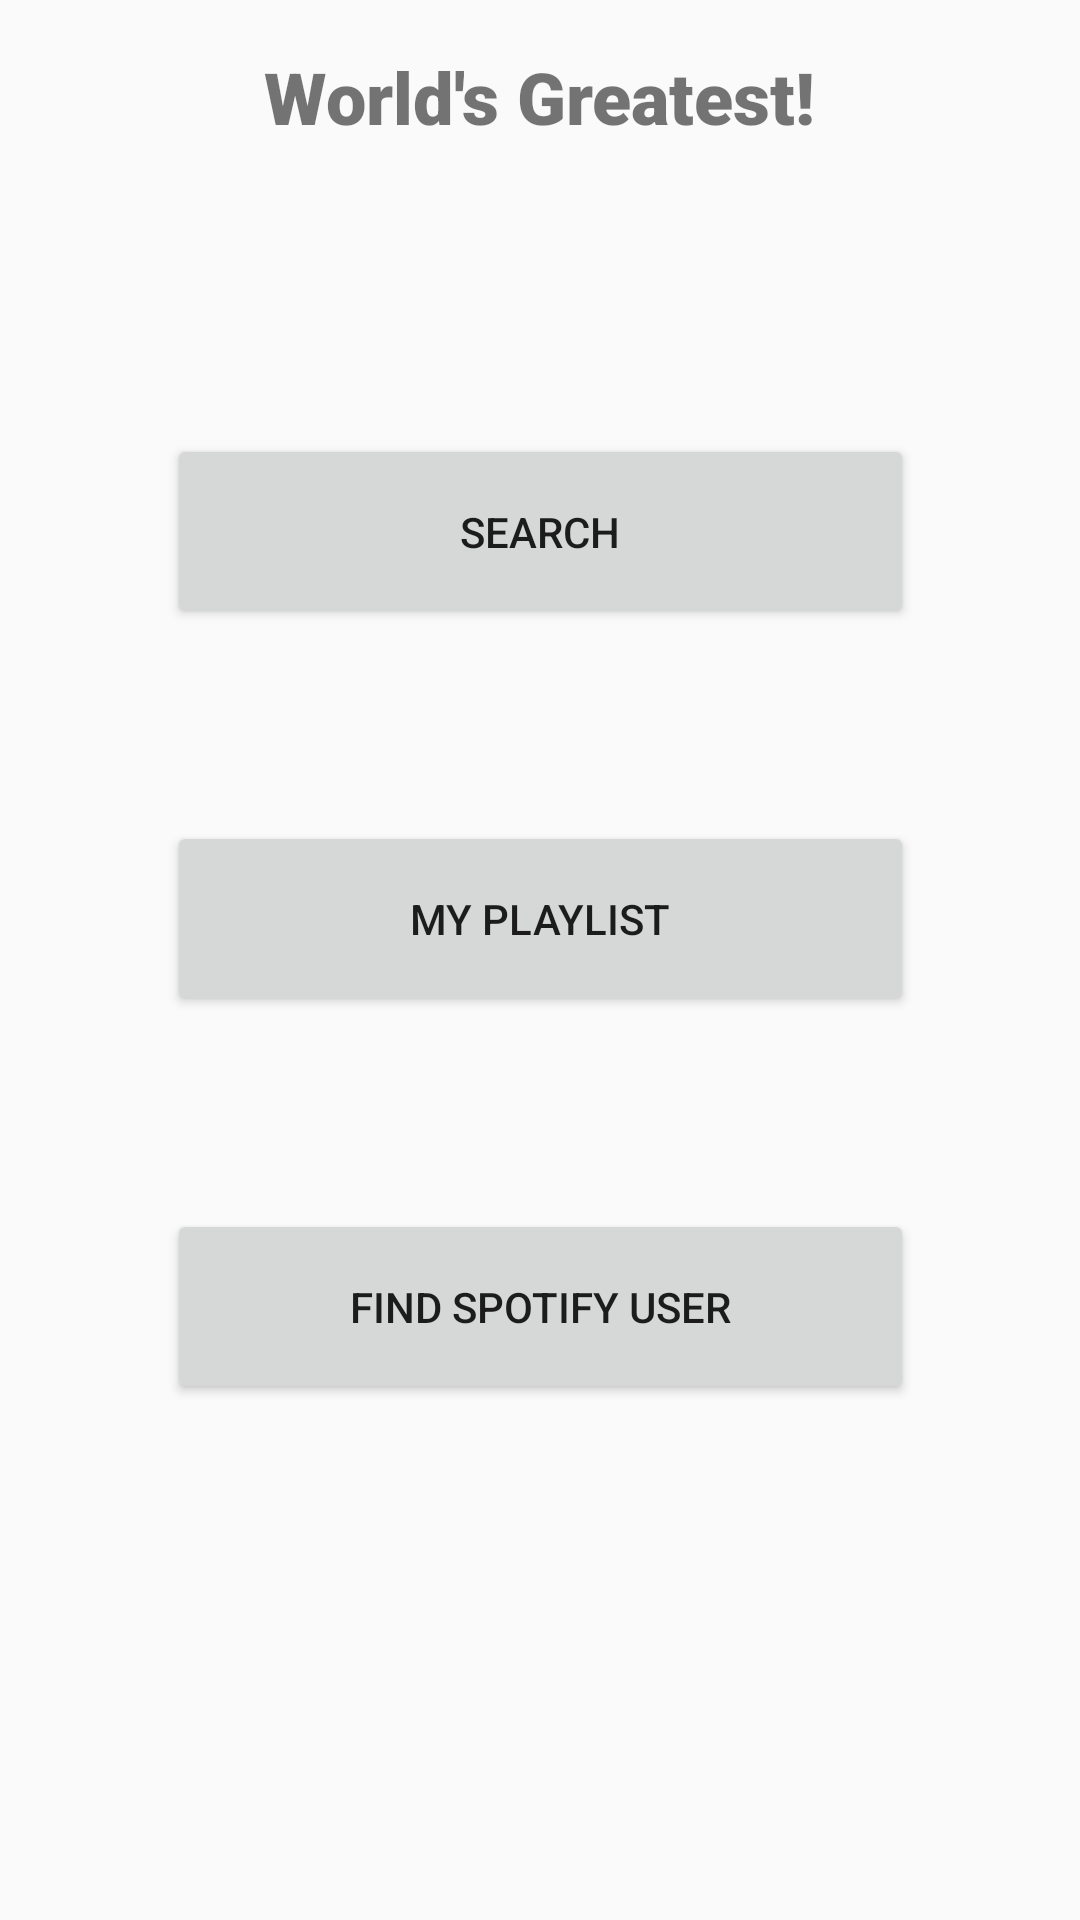

This screen was rendered from an Android layout file. Write that file and the resources it references.
<!-- AndroidManifest.xml: application theme AppTheme -->
<!-- res/layout/activity_main.xml -->
<?xml version="1.0" encoding="utf-8"?>
<androidx.constraintlayout.widget.ConstraintLayout xmlns:android="http://schemas.android.com/apk/res/android"
    xmlns:app="http://schemas.android.com/apk/res-auto"
    xmlns:tools="http://schemas.android.com/tools"
    android:layout_width="match_parent"
    android:layout_height="match_parent"
    tools:context=".HomeActivity">

    <TextView
        android:id="@+id/textView2"
        android:layout_width="wrap_content"
        android:layout_height="wrap_content"
        android:layout_marginStart="176dp"
        android:layout_marginTop="16dp"
        android:layout_marginEnd="176dp"
        android:fontFamily="sans-serif-black"
        android:text="@string/welcome_message"
        android:textSize="24sp"
        app:layout_constraintEnd_toEndOf="parent"
        app:layout_constraintStart_toStartOf="parent"
        app:layout_constraintTop_toTopOf="parent" />

    <Button
        android:id="@+id/searchButton"
        android:layout_width="249dp"
        android:layout_height="65dp"
        android:layout_marginStart="81dp"
        android:layout_marginTop="91dp"
        android:layout_marginEnd="81dp"
        android:layout_marginBottom="59dp"
        android:text="@string/search"
        app:layout_constraintBottom_toTopOf="@+id/playlistButton"
        app:layout_constraintEnd_toEndOf="parent"
        app:layout_constraintStart_toStartOf="parent"
        app:layout_constraintTop_toBottomOf="@+id/textView2" />

    <Button
        android:id="@+id/playlistButton"
        android:layout_width="249dp"
        android:layout_height="65dp"
        android:layout_marginStart="81dp"
        android:layout_marginEnd="81dp"
        android:layout_marginBottom="59dp"
        android:text="@string/playlist"
        app:layout_constraintBottom_toTopOf="@+id/userButton"
        app:layout_constraintEnd_toEndOf="parent"
        app:layout_constraintStart_toStartOf="parent"
        app:layout_constraintTop_toBottomOf="@+id/searchButton" />

    <Button
        android:id="@+id/userButton"
        android:layout_width="249dp"
        android:layout_height="65dp"
        android:layout_marginStart="81dp"
        android:layout_marginEnd="81dp"
        android:layout_marginBottom="172dp"
        android:text="@string/find_spotify_user"
        app:layout_constraintBottom_toBottomOf="parent"
        app:layout_constraintEnd_toEndOf="parent"
        app:layout_constraintStart_toStartOf="parent" />
</androidx.constraintlayout.widget.ConstraintLayout>
<!-- resources referenced by this layout -->
<resources>
  <string name="find_spotify_user">Find Spotify User</string>
  <string name="playlist">My Playlist</string>
  <string name="search">Search</string>
  <string name="welcome_message">World\'s Greatest!</string>
  <style name="AppTheme" parent="Theme.AppCompat.Light.DarkActionBar">
          
          <item name="colorPrimary">@color/colorPrimary</item>
          <item name="colorPrimaryDark">@color/colorPrimaryDark</item>
          <item name="colorAccent">@color/colorAccent</item>
      </style>
  <!-- not gathered from this repository: default colours our renderer supplied (Android Studio template values) -->
  <color name="colorPrimary">#FF6200EE</color>
  <color name="colorPrimaryDark">#FF3700B3</color>
  <color name="colorAccent">#FF03DAC5</color>
</resources>
